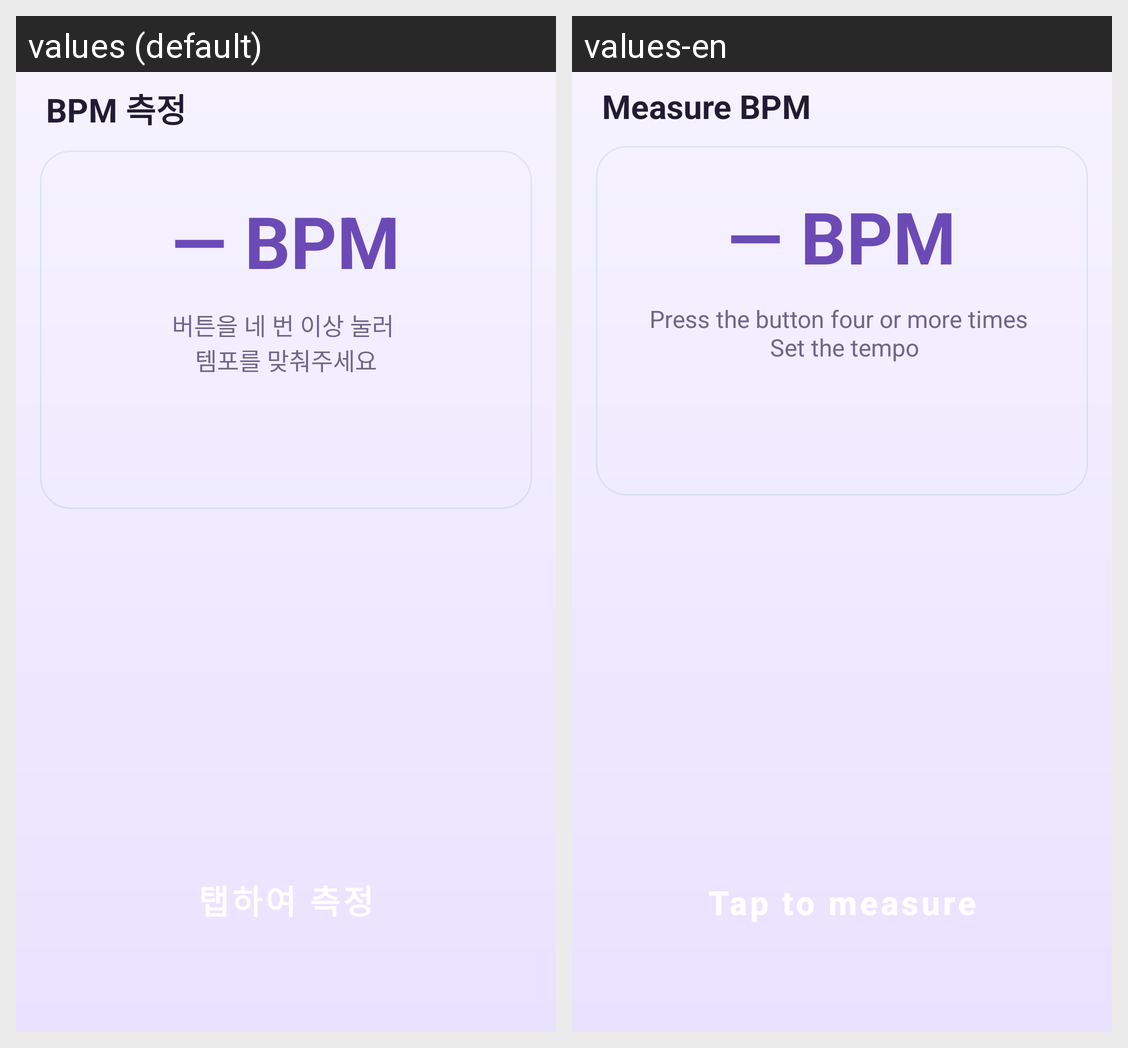

The Android screen above is rendered under two locales of the same app. Produce the string resources it draws, with the default and per-locale values.
Android screen res/layout/fragment_self_beat.xml rendered under 2 locales, left to right: values (default), values-en. Device: Nexus 5 (rendered at 1080×1920; each locale shown at half size, 540×960, under a caption strip naming it); theme Theme.BeatDrum.
Strings drawn on this screen, with the default value and each locale's value (text and hints the layout hard-codes, and strings that could not be matched under every locale, appear in the picture but are not listed):

measure_bpm
  values: BPM 측정
  values-en: Measure BPM

selfbeat_bpm_placeholder
  values: — BPM
  values-en: — BPM  [not translated; the default value is used]

selfbeat_4click
  values: 버튼을 네 번 이상 눌러 
      템포를 맞춰주세요
  values-en: Press the button four or more times 
       Set the tempo
